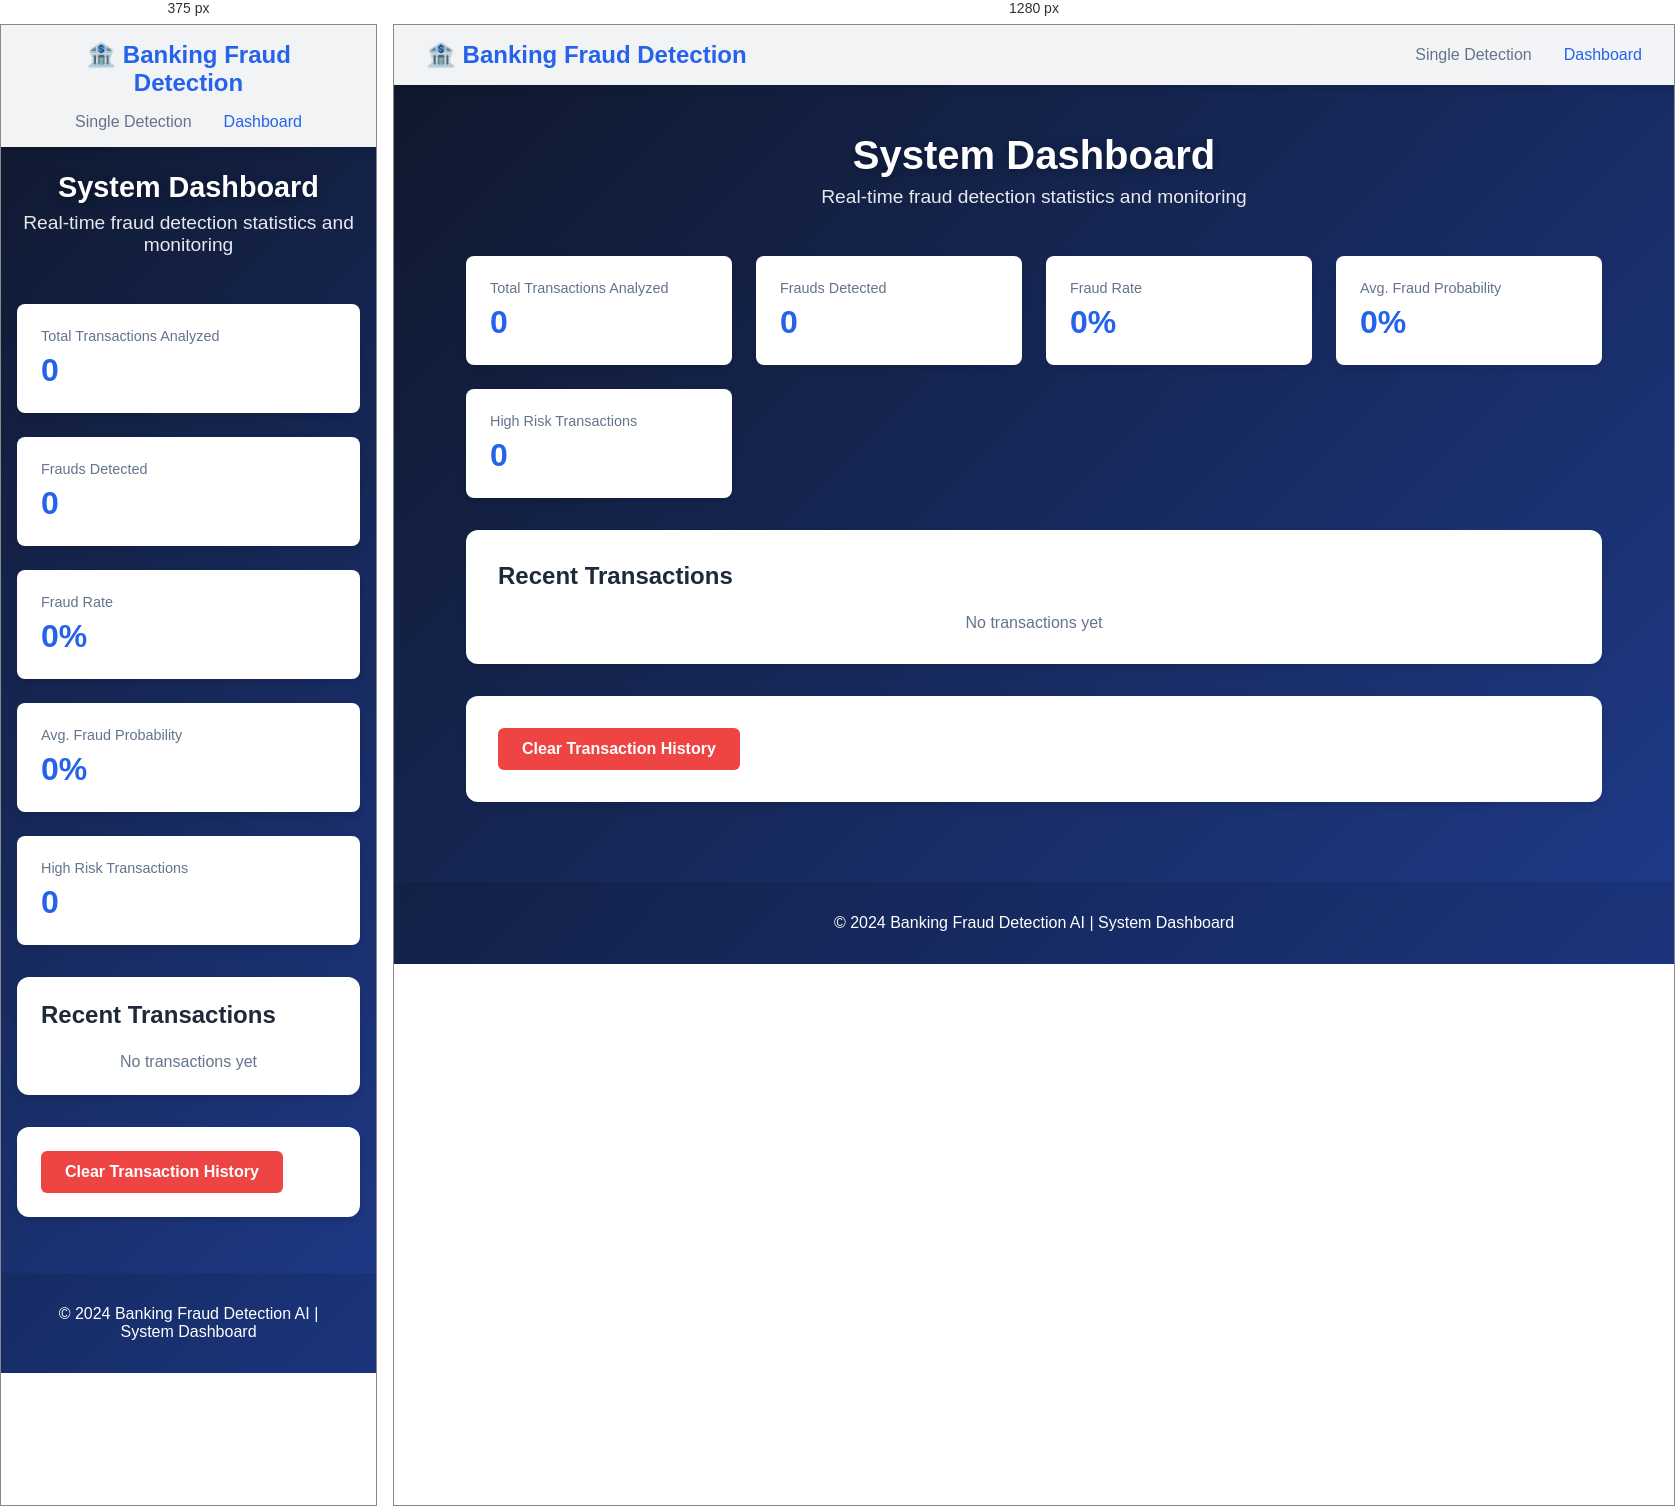
Rendered at 375 px and 1280 px, left to right.

<!-- file: dashboard.html -->
<!DOCTYPE html>
<html lang="en">
<head>
    <meta charset="UTF-8">
    <meta name="viewport" content="width=device-width, initial-scale=1.0">
    <title>Dashboard - Fraud Detection</title>
    <link rel="stylesheet" href="style.css">
</head>
<body>
    <div class="container">
        <!-- Navigation -->
        <nav class="navbar">
            <div class="navbar-brand">🏦 Banking Fraud Detection</div>
            <ul class="nav-links">
                <li><a href="index.html">Single Detection</a></li>
                <li><a href="dashboard.html" class="active">Dashboard</a></li>
            </ul>
        </nav>

        <!-- Main Content -->
        <main class="main-content">
            <section class="hero">
                <h1>System Dashboard</h1>
                <p>Real-time fraud detection statistics and monitoring</p>
            </section>

            <!-- Statistics Grid -->
            <div class="stats-grid">
                <div class="stat-card">
                    <div class="stat-label">Total Transactions Analyzed</div>
                    <div class="stat-value" id="totalTransactions">0</div>
                </div>
                <div class="stat-card">
                    <div class="stat-label">Frauds Detected</div>
                    <div class="stat-value" id="fraudsDetected">0</div>
                </div>
                <div class="stat-card">
                    <div class="stat-label">Fraud Rate</div>
                    <div class="stat-value" id="fraudRate">0%</div>
                </div>
                <div class="stat-card">
                    <div class="stat-label">Avg. Fraud Probability</div>
                    <div class="stat-value" id="avgFraudProb">0%</div>
                </div>
                <div class="stat-card">
                    <div class="stat-label">High Risk Transactions</div>
                    <div class="stat-value" id="highRiskTxns">0</div>
                </div>
            </div>

            <!-- Transaction History -->
            <section class="analysis-section">
                <h2>Recent Transactions</h2>
                <div id="transactionHistory" class="transaction-history">
                    <p style="text-align: center; color: var(--text-secondary);">No transactions yet</p>
                </div>
            </section>

            <!-- Clear History -->
            <section class="analysis-section">
                <button class="btn-danger" onclick="clearHistory()">Clear Transaction History</button>
            </section>
        </main>

        <!-- Footer -->
        <footer class="footer">
            <p>&copy; 2024 Banking Fraud Detection AI | System Dashboard</p>
        </footer>
    </div>

    <script src="dashboard.js"></script>
</body>
</html>

/* @media block from style.css */
@media (max-width: 768px) {
    .hero h1 {
        font-size: 1.8rem;
    }

    .main-content {
        padding: 1.5rem 1rem;
    }

    .analysis-section,
    .results-section {
        padding: 1.5rem;
    }

    .form-row {
        grid-template-columns: 1fr;
    }

    .probability-container {
        grid-template-columns: 1fr;
    }

    .action-buttons {
        flex-direction: column;
    }

    .action-buttons button {
        width: 100%;
    }

    .navbar {
        flex-direction: column;
        gap: 1rem;
        text-align: center;
    }

    .nav-links {
        justify-content: center;
    }
}